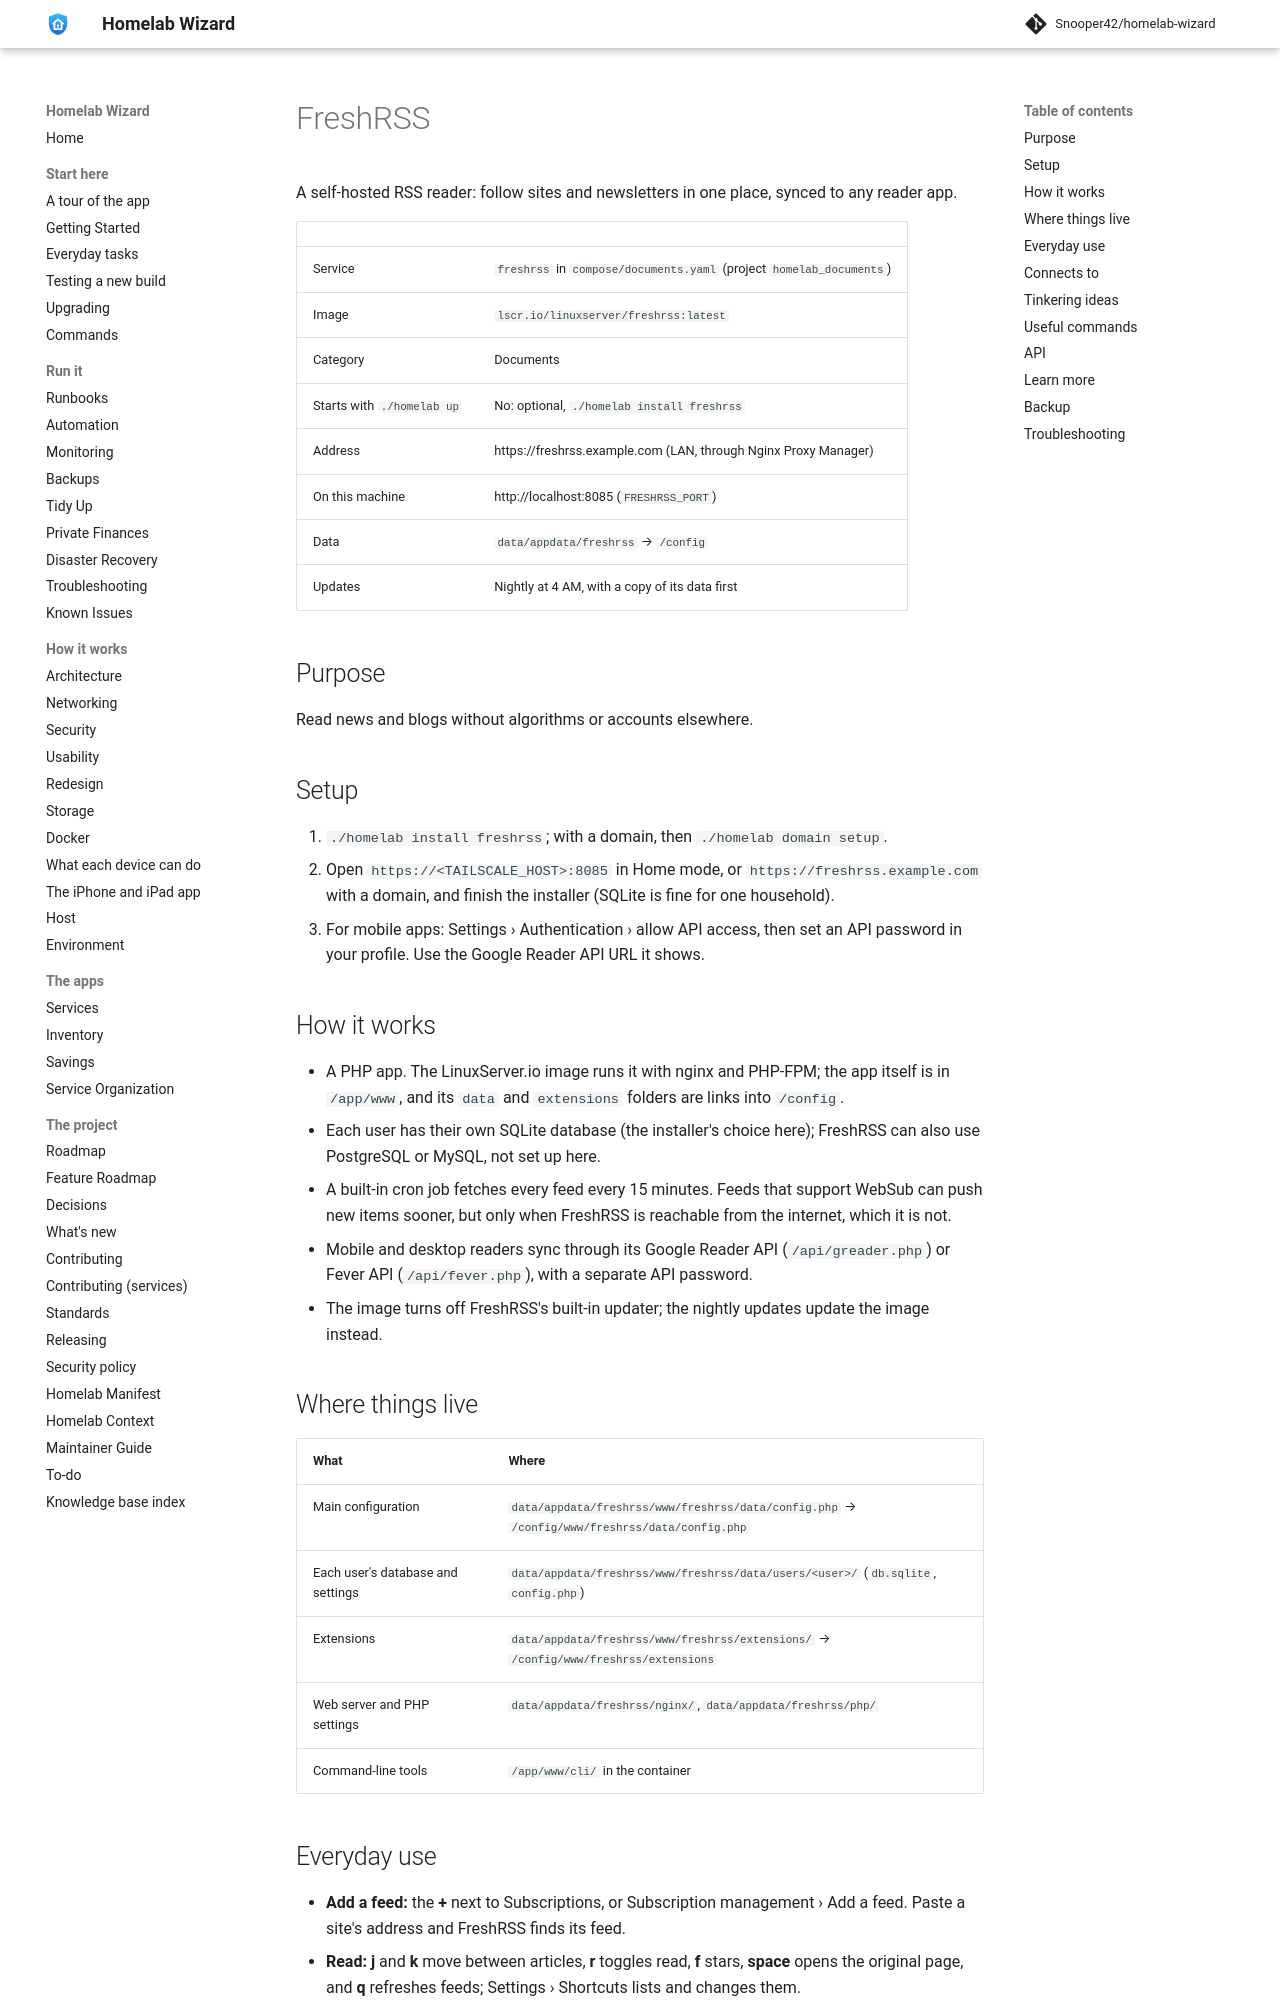

repository: Snooper42/homelab-wizard · page: services/documents/FreshRSS/index.html · generator: mkdocs

---
version: 0.17.0
---

# FreshRSS

A self-hosted RSS reader: follow sites and newsletters in one place, synced to any reader app.

<!-- BEGIN homelab:generated (./homelab docs rewrites this block) -->
| | |
|---|---|
| Service | `freshrss` in `compose/documents.yaml` (project `homelab_documents`) |
| Image | `lscr.io/linuxserver/freshrss:latest` |
| Category | Documents |
| Starts with `./homelab up` | No: optional, `./homelab install freshrss` |
| Address | https://freshrss.example.com (LAN, through Nginx Proxy Manager) |
| On this machine | http://localhost:8085 (`FRESHRSS_PORT`) |
| Data | `data/appdata/freshrss` → `/config` |
| Updates | Nightly at 4 AM, with a copy of its data first |
<!-- END homelab:generated -->

## Purpose

Read news and blogs without algorithms or accounts elsewhere.

## Setup

1. `./homelab install freshrss`; with a domain, then `./homelab domain setup`.
2. Open `https://<TAILSCALE_HOST>:8085` in Home mode, or `https://freshrss.example.com` with a domain, and finish the installer (SQLite is fine for one household).
3. For mobile apps: Settings › Authentication › allow API access, then set an API password in your profile. Use the Google Reader API URL it shows.

## How it works

- A PHP app. The LinuxServer.io image runs it with nginx and PHP-FPM; the app itself is in `/app/www`, and its `data` and `extensions` folders are links into `/config`.
- Each user has their own SQLite database (the installer's choice here); FreshRSS can also use PostgreSQL or MySQL, not set up here.
- A built-in cron job fetches every feed every 15 minutes. Feeds that support WebSub can push new items sooner, but only when FreshRSS is reachable from the internet, which it is not.
- Mobile and desktop readers sync through its Google Reader API (`/api/greader.php`) or Fever API (`/api/fever.php`), with a separate API password.
- The image turns off FreshRSS's built-in updater; the nightly updates update the image instead.

## Where things live

| What | Where |
|---|---|
| Main configuration | `data/appdata/freshrss/www/freshrss/data/config.php` → `/config/www/freshrss/data/config.php` |
| Each user's database and settings | `data/appdata/freshrss/www/freshrss/data/users/<user>/` (`db.sqlite`, `config.php`) |
| Extensions | `data/appdata/freshrss/www/freshrss/extensions/` → `/config/www/freshrss/extensions` |
| Web server and PHP settings | `data/appdata/freshrss/nginx/`, `data/appdata/freshrss/php/` |
| Command-line tools | `/app/www/cli/` in the container |
